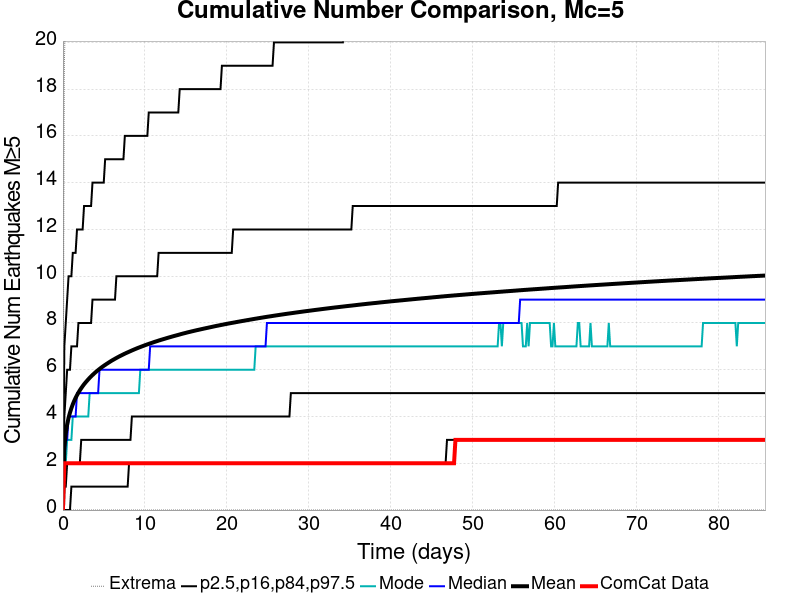

Values plotted in this chart, from the file beside it:
Time (days), ComCat Data, Simulation Mean, Simulation Median, Simulation Mode, Simulation Minimum, Simulation Maximum, 2.5 %-ile, 16 %-ile, 84 %-ile, 97.5 %-ile
0.0, 0.0, 0.0, 0.0, 0.0, 0.0, 0.0, 0.0, 0.0, 0.0, 0.0
0.1716, 2.0, 2.648, 2.0, 2.0, 0.0, 19.0, 0.0, 1.0, 4.0, 7.0
0.3433, 2.0, 3.273, 3.0, 2.0, 0.0, 22.0, 0.0, 1.0, 5.0, 8.0
0.5149, 2.0, 3.658, 3.0, 3.0, 0.0, 29.0, 0.0, 2.0, 6.0, 9.0
0.6866, 2.0, 3.944, 4.0, 3.0, 0.0, 29.0, 0.0, 2.0, 6.0, 10.0
0.8582, 2.0, 4.167, 4.0, 3.0, 0.0, 29.0, 0.0, 2.0, 6.0, 10.0
1.03, 2.0, 4.355, 4.0, 3.0, 0.0, 29.0, 1.0, 2.0, 7.0, 10.0
1.202, 2.0, 4.521, 4.0, 4.0, 0.0, 30.0, 1.0, 2.0, 7.0, 11.0
1.373, 2.0, 4.667, 4.0, 4.0, 0.0, 31.0, 1.0, 2.0, 7.0, 11.0
1.545, 2.0, 4.796, 4.0, 4.0, 0.0, 32.0, 1.0, 2.0, 7.0, 11.0
1.716, 2.0, 4.913, 5.0, 4.0, 0.0, 32.0, 1.0, 2.0, 7.0, 12.0
1.888, 2.0, 5.02, 5.0, 4.0, 0.0, 32.0, 1.0, 2.0, 8.0, 12.0
2.06, 2.0, 5.12, 5.0, 4.0, 0.0, 32.0, 1.0, 2.0, 8.0, 12.0
2.231, 2.0, 5.21, 5.0, 4.0, 0.0, 32.0, 1.0, 3.0, 8.0, 12.0
2.403, 2.0, 5.296, 5.0, 4.0, 0.0, 32.0, 1.0, 3.0, 8.0, 12.0
2.575, 2.0, 5.377, 5.0, 4.0, 0.0, 33.0, 1.0, 3.0, 8.0, 13.0
2.746, 2.0, 5.451, 5.0, 4.0, 0.0, 34.0, 1.0, 3.0, 8.0, 13.0
2.918, 2.0, 5.52, 5.0, 4.0, 0.0, 36.0, 1.0, 3.0, 8.0, 13.0
3.09, 2.0, 5.589, 5.0, 4.0, 0.0, 36.0, 1.0, 3.0, 8.0, 13.0
3.261, 2.0, 5.654, 5.0, 5.0, 0.0, 36.0, 1.0, 3.0, 8.0, 13.0
3.433, 2.0, 5.714, 5.0, 5.0, 0.0, 36.0, 1.0, 3.0, 8.0, 13.0
3.605, 2.0, 5.773, 5.0, 5.0, 0.0, 36.0, 1.0, 3.0, 9.0, 14.0
3.776, 2.0, 5.83, 5.0, 5.0, 0.0, 36.0, 1.0, 3.0, 9.0, 14.0
3.948, 2.0, 5.884, 5.0, 5.0, 0.0, 36.0, 1.0, 3.0, 9.0, 14.0
4.12, 2.0, 5.937, 5.0, 5.0, 0.0, 36.0, 1.0, 3.0, 9.0, 14.0
4.291, 2.0, 5.985, 5.0, 5.0, 0.0, 36.0, 1.0, 3.0, 9.0, 14.0
4.463, 2.0, 6.033, 6.0, 5.0, 0.0, 36.0, 1.0, 3.0, 9.0, 14.0
4.635, 2.0, 6.081, 6.0, 5.0, 0.0, 36.0, 1.0, 3.0, 9.0, 14.0
4.806, 2.0, 6.124, 6.0, 5.0, 0.0, 38.0, 1.0, 3.0, 9.0, 14.0
4.978, 2.0, 6.167, 6.0, 5.0, 0.0, 38.0, 1.0, 3.0, 9.0, 14.0
5.149, 2.0, 6.207, 6.0, 5.0, 0.0, 38.0, 1.0, 3.0, 9.0, 15.0
5.321, 2.0, 6.248, 6.0, 5.0, 0.0, 38.0, 1.0, 3.0, 9.0, 15.0
5.493, 2.0, 6.287, 6.0, 5.0, 0.0, 38.0, 1.0, 3.0, 9.0, 15.0
5.664, 2.0, 6.326, 6.0, 5.0, 0.0, 38.0, 1.0, 3.0, 9.0, 15.0
5.836, 2.0, 6.364, 6.0, 5.0, 0.0, 39.0, 1.0, 3.0, 9.0, 15.0
6.008, 2.0, 6.401, 6.0, 5.0, 0.0, 39.0, 1.0, 3.0, 9.0, 15.0
6.179, 2.0, 6.435, 6.0, 5.0, 0.0, 39.0, 1.0, 3.0, 9.0, 15.0
6.351, 2.0, 6.47, 6.0, 5.0, 0.0, 40.0, 1.0, 3.0, 9.0, 15.0
6.523, 2.0, 6.503, 6.0, 5.0, 0.0, 40.0, 1.0, 3.0, 10.0, 15.0
6.694, 2.0, 6.537, 6.0, 5.0, 0.0, 41.0, 1.0, 3.0, 10.0, 15.0
6.866, 2.0, 6.568, 6.0, 5.0, 0.0, 41.0, 1.0, 3.0, 10.0, 15.0
7.038, 2.0, 6.599, 6.0, 5.0, 0.0, 42.0, 1.0, 3.0, 10.0, 15.0
7.209, 2.0, 6.629, 6.0, 5.0, 0.0, 42.0, 1.0, 3.0, 10.0, 15.0
7.381, 2.0, 6.659, 6.0, 5.0, 0.0, 43.0, 1.0, 3.0, 10.0, 15.0
7.553, 2.0, 6.688, 6.0, 5.0, 0.0, 43.0, 1.0, 3.0, 10.0, 16.0
7.724, 2.0, 6.716, 6.0, 5.0, 0.0, 44.0, 1.0, 3.0, 10.0, 16.0
7.896, 2.0, 6.743, 6.0, 5.0, 0.0, 44.0, 1.0, 3.0, 10.0, 16.0
8.068, 2.0, 6.771, 6.0, 5.0, 0.0, 44.0, 2.0, 3.0, 10.0, 16.0
8.239, 2.0, 6.797, 6.0, 5.0, 0.0, 45.0, 2.0, 3.0, 10.0, 16.0
8.411, 2.0, 6.824, 6.0, 5.0, 0.0, 45.0, 2.0, 4.0, 10.0, 16.0
8.582, 2.0, 6.85, 6.0, 5.0, 0.0, 45.0, 2.0, 4.0, 10.0, 16.0
8.754, 2.0, 6.876, 6.0, 5.0, 0.0, 45.0, 2.0, 4.0, 10.0, 16.0
8.926, 2.0, 6.901, 6.0, 5.0, 0.0, 45.0, 2.0, 4.0, 10.0, 16.0
9.097, 2.0, 6.926, 6.0, 5.0, 0.0, 45.0, 2.0, 4.0, 10.0, 16.0
9.269, 2.0, 6.949, 6.0, 5.0, 0.0, 46.0, 2.0, 4.0, 10.0, 16.0
9.441, 2.0, 6.972, 6.0, 6.0, 0.0, 46.0, 2.0, 4.0, 10.0, 16.0
9.612, 2.0, 6.996, 6.0, 6.0, 0.0, 47.0, 2.0, 4.0, 10.0, 16.0
9.784, 2.0, 7.018, 6.0, 6.0, 0.0, 47.0, 2.0, 4.0, 10.0, 16.0
9.956, 2.0, 7.041, 6.0, 6.0, 0.0, 47.0, 2.0, 4.0, 10.0, 16.0
10.13, 2.0, 7.063, 6.0, 6.0, 0.0, 47.0, 2.0, 4.0, 10.0, 16.0
... 440 more rows
